2-way image classification set "ReadText10second" from GitHub (Xrwh/PDNet); label vocabulary: healthy control image, PD image.

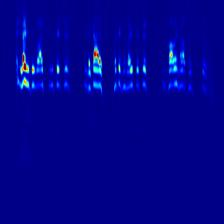
Label: PD image

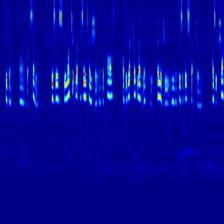
Label: healthy control image

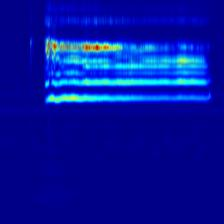
Label: PD image

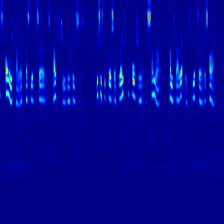
Label: healthy control image

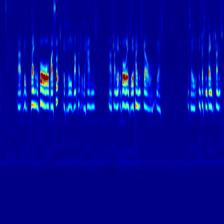
Label: PD image

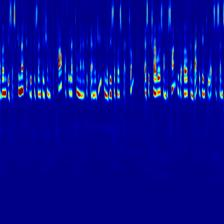
Label: healthy control image
